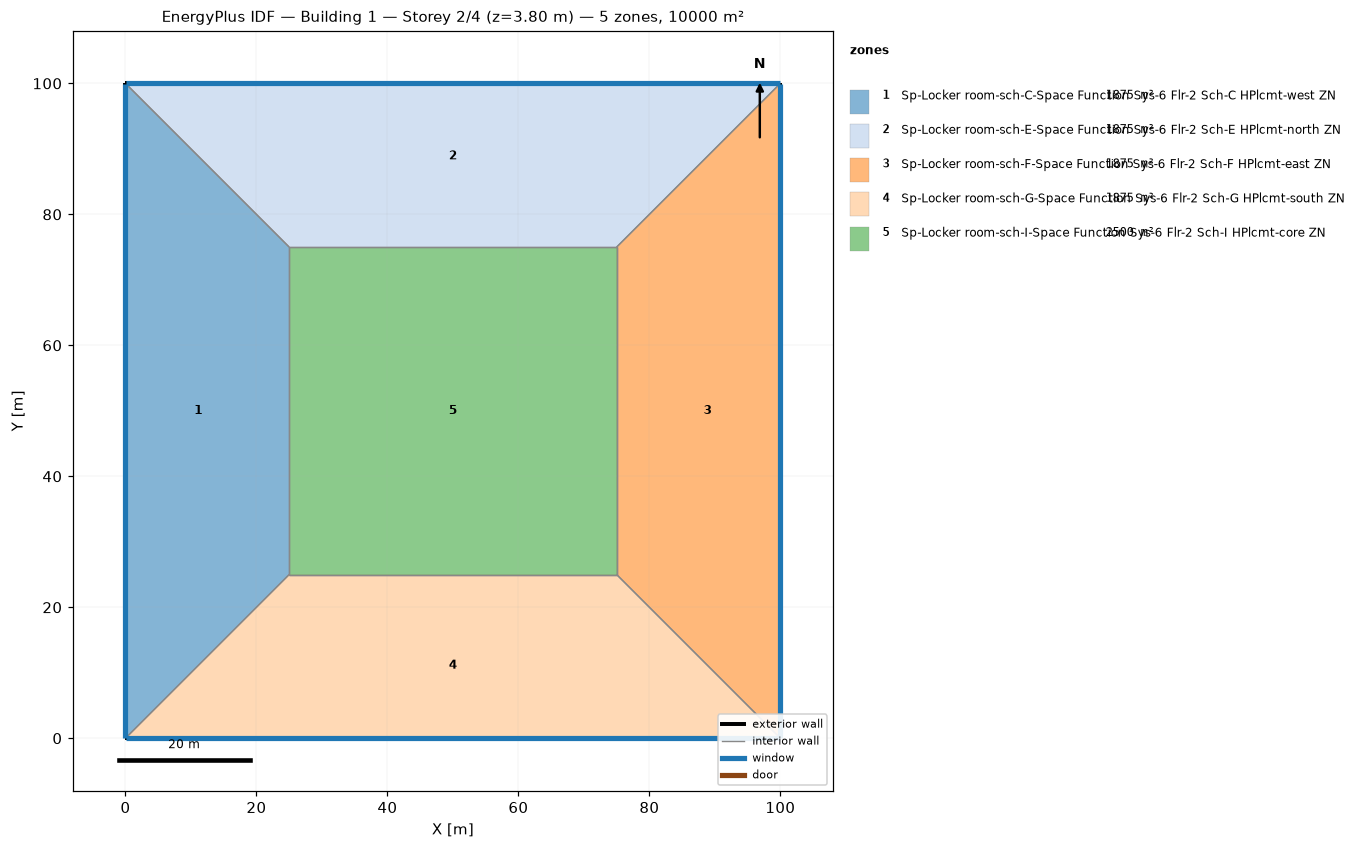
=== STOREY PLAN SPEC (per zone: floor XY polygon, exterior-wall plan segments, windows/doors) ===
zone 1: Sp-Locker room-sch-C-Space Function Sys-6 Flr-2 Sch-C HPlcmt-west ZN  (1875.0 m²)
  floor: (0.00, 0.00) (0.00, 100.00) (25.00, 75.00) (25.00, 25.00)
  exterior wall: (0.00, 100.00) – (0.00, 0.00)  [100.0 m]
    window: (0.00, 99.97) – (0.00, 0.03)  [95.0 m²]
  interior walls: 3
zone 2: Sp-Locker room-sch-E-Space Function Sys-6 Flr-2 Sch-E HPlcmt-north ZN  (1875.0 m²)
  floor: (0.00, 100.00) (100.00, 100.00) (75.00, 75.00) (25.00, 75.00)
  exterior wall: (100.00, 100.00) – (0.00, 100.00)  [100.0 m]
    window: (99.97, 100.00) – (0.03, 100.00)  [95.0 m²]
  interior walls: 3
zone 3: Sp-Locker room-sch-F-Space Function Sys-6 Flr-2 Sch-F HPlcmt-east ZN  (1875.0 m²)
  floor: (100.00, 100.00) (100.00, 0.00) (75.00, 25.00) (75.00, 75.00)
  exterior wall: (100.00, 0.00) – (100.00, 100.00)  [100.0 m]
    window: (100.00, 0.03) – (100.00, 99.97)  [95.0 m²]
  interior walls: 3
zone 4: Sp-Locker room-sch-G-Space Function Sys-6 Flr-2 Sch-G HPlcmt-south ZN  (1875.0 m²)
  floor: (100.00, 0.00) (0.00, 0.00) (25.00, 25.00) (75.00, 25.00)
  exterior wall: (0.00, 0.00) – (100.00, 0.00)  [100.0 m]
    window: (0.03, 0.00) – (99.97, 0.00)  [95.0 m²]
  interior walls: 3
zone 5: Sp-Locker room-sch-I-Space Function Sys-6 Flr-2 Sch-I HPlcmt-core ZN  (2500.0 m²)
  floor: (25.00, 25.00) (25.00, 75.00) (75.00, 75.00) (75.00, 25.00)
  interior walls: 4

=== DERIVED (storey summary) ===
Building: Building 1
Storey: 2 of 4  (floor level z = 3.80 m)
Storey gross floor area: 10000.0 m²
Zones on this storey: 5
  - Sp-Locker room-sch-C-Space Function Sys-6 Flr-2 Sch-C HPlcmt-west ZN: floor 1875.0 m²; exterior wall 100.0 m (380.0 m²); 1 window(s) 95.0 m²; WWR 25.0%
  - Sp-Locker room-sch-E-Space Function Sys-6 Flr-2 Sch-E HPlcmt-north ZN: floor 1875.0 m²; exterior wall 100.0 m (380.0 m²); 1 window(s) 95.0 m²; WWR 25.0%
  - Sp-Locker room-sch-F-Space Function Sys-6 Flr-2 Sch-F HPlcmt-east ZN: floor 1875.0 m²; exterior wall 100.0 m (380.0 m²); 1 window(s) 95.0 m²; WWR 25.0%
  - Sp-Locker room-sch-G-Space Function Sys-6 Flr-2 Sch-G HPlcmt-south ZN: floor 1875.0 m²; exterior wall 100.0 m (380.0 m²); 1 window(s) 95.0 m²; WWR 25.0%
  - Sp-Locker room-sch-I-Space Function Sys-6 Flr-2 Sch-I HPlcmt-core ZN: floor 2500.0 m²
Zone adjacency (shared interzone walls):
  - Sp-Locker room-sch-C-Space Function Sys-6 Flr-2 Sch-C HPlcmt-west ZN ↔ Sp-Locker room-sch-E-Space Function Sys-6 Flr-2 Sch-E HPlcmt-north ZN
  - Sp-Locker room-sch-C-Space Function Sys-6 Flr-2 Sch-C HPlcmt-west ZN ↔ Sp-Locker room-sch-G-Space Function Sys-6 Flr-2 Sch-G HPlcmt-south ZN
  - Sp-Locker room-sch-C-Space Function Sys-6 Flr-2 Sch-C HPlcmt-west ZN ↔ Sp-Locker room-sch-I-Space Function Sys-6 Flr-2 Sch-I HPlcmt-core ZN
  - Sp-Locker room-sch-E-Space Function Sys-6 Flr-2 Sch-E HPlcmt-north ZN ↔ Sp-Locker room-sch-F-Space Function Sys-6 Flr-2 Sch-F HPlcmt-east ZN
  - Sp-Locker room-sch-E-Space Function Sys-6 Flr-2 Sch-E HPlcmt-north ZN ↔ Sp-Locker room-sch-I-Space Function Sys-6 Flr-2 Sch-I HPlcmt-core ZN
  - Sp-Locker room-sch-F-Space Function Sys-6 Flr-2 Sch-F HPlcmt-east ZN ↔ Sp-Locker room-sch-G-Space Function Sys-6 Flr-2 Sch-G HPlcmt-south ZN
  - Sp-Locker room-sch-F-Space Function Sys-6 Flr-2 Sch-F HPlcmt-east ZN ↔ Sp-Locker room-sch-I-Space Function Sys-6 Flr-2 Sch-I HPlcmt-core ZN
  - Sp-Locker room-sch-G-Space Function Sys-6 Flr-2 Sch-G HPlcmt-south ZN ↔ Sp-Locker room-sch-I-Space Function Sys-6 Flr-2 Sch-I HPlcmt-core ZN